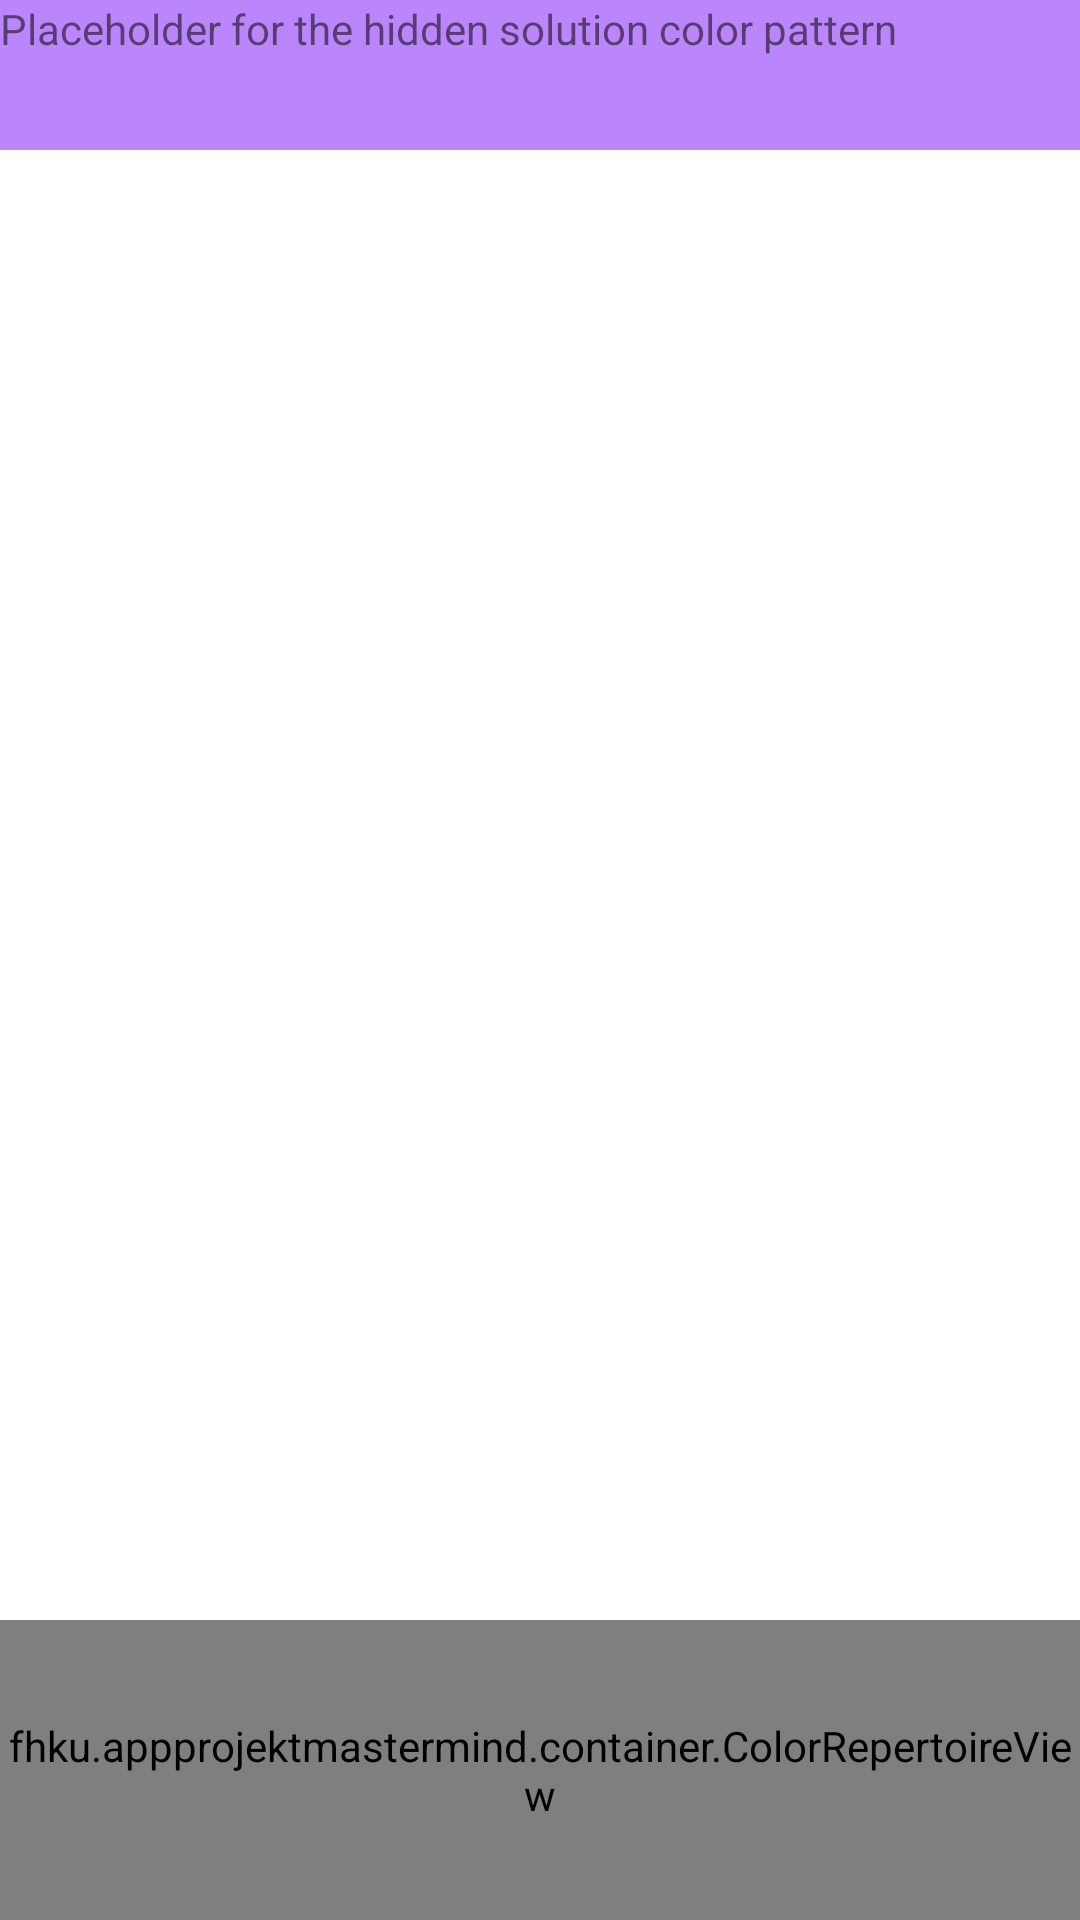

Write the Android layout XML for this screen, with the resource values it uses.
<!-- AndroidManifest.xml: application theme Theme.APPProjektMastermind -->
<!-- res/layout/activity_game.xml -->
<?xml version="1.0" encoding="utf-8"?>
<androidx.constraintlayout.widget.ConstraintLayout xmlns:android="http://schemas.android.com/apk/res/android"
    xmlns:app="http://schemas.android.com/apk/res-auto"
    xmlns:tools="http://schemas.android.com/tools"
    android:layout_width="match_parent"
    android:layout_height="match_parent"
    tools:context=".activity.MainActivity">

    <TextView
        android:id="@+id/textView"
        android:layout_width="0dp"
        android:layout_height="50dp"
        android:background="@color/purple_200"
        android:text="Placeholder for the hidden solution color pattern"
        app:layout_constraintEnd_toEndOf="parent"
        app:layout_constraintStart_toStartOf="parent"
        app:layout_constraintTop_toTopOf="parent" />

    <androidx.recyclerview.widget.RecyclerView
        android:id="@+id/guessRoundsView"
        android:layout_width="0dp"
        android:layout_height="0dp"
        app:layout_constraintBottom_toTopOf="@+id/colorRepertoire"
        app:layout_constraintEnd_toEndOf="parent"
        app:layout_constraintStart_toStartOf="parent"
        app:layout_constraintTop_toBottomOf="@+id/textView" />

    <fhku.appprojektmastermind.container.ColorRepertoireView
        android:id="@+id/colorRepertoire"
        android:layout_width="match_parent"
        android:layout_height="100dp"
        android:background="@color/purple_200"
        app:layout_constraintBottom_toBottomOf="parent"
        app:layout_constraintEnd_toEndOf="parent"
        app:layout_constraintStart_toStartOf="parent" />
</androidx.constraintlayout.widget.ConstraintLayout>
<!-- resources referenced by this layout -->
<resources>
  <color name="purple_200">#FFBB86FC</color>
  <style name="Theme.APPProjektMastermind" parent="Theme.MaterialComponents.DayNight.DarkActionBar">
          
          <item name="colorPrimary">@color/purple_500</item>
          <item name="colorPrimaryVariant">@color/purple_700</item>
          <item name="colorOnPrimary">@color/white</item>
          
          <item name="colorSecondary">@color/teal_200</item>
          <item name="colorSecondaryVariant">@color/teal_700</item>
          <item name="colorOnSecondary">@color/black</item>
          
          <item name="android:statusBarColor" tools:targetApi="l">?attr/colorPrimaryVariant</item>
          
      </style>
  <color name="white">#FFFFFFFF</color>
  <color name="black">#FF000000</color>
  <!-- not gathered from this repository: default colours our renderer supplied (Android Studio template values) -->
  <color name="purple_500">#FF6200EE</color>
  <color name="purple_700">#FF3700B3</color>
  <color name="teal_200">#FF03DAC5</color>
  <color name="teal_700">#FF018786</color>
</resources>
